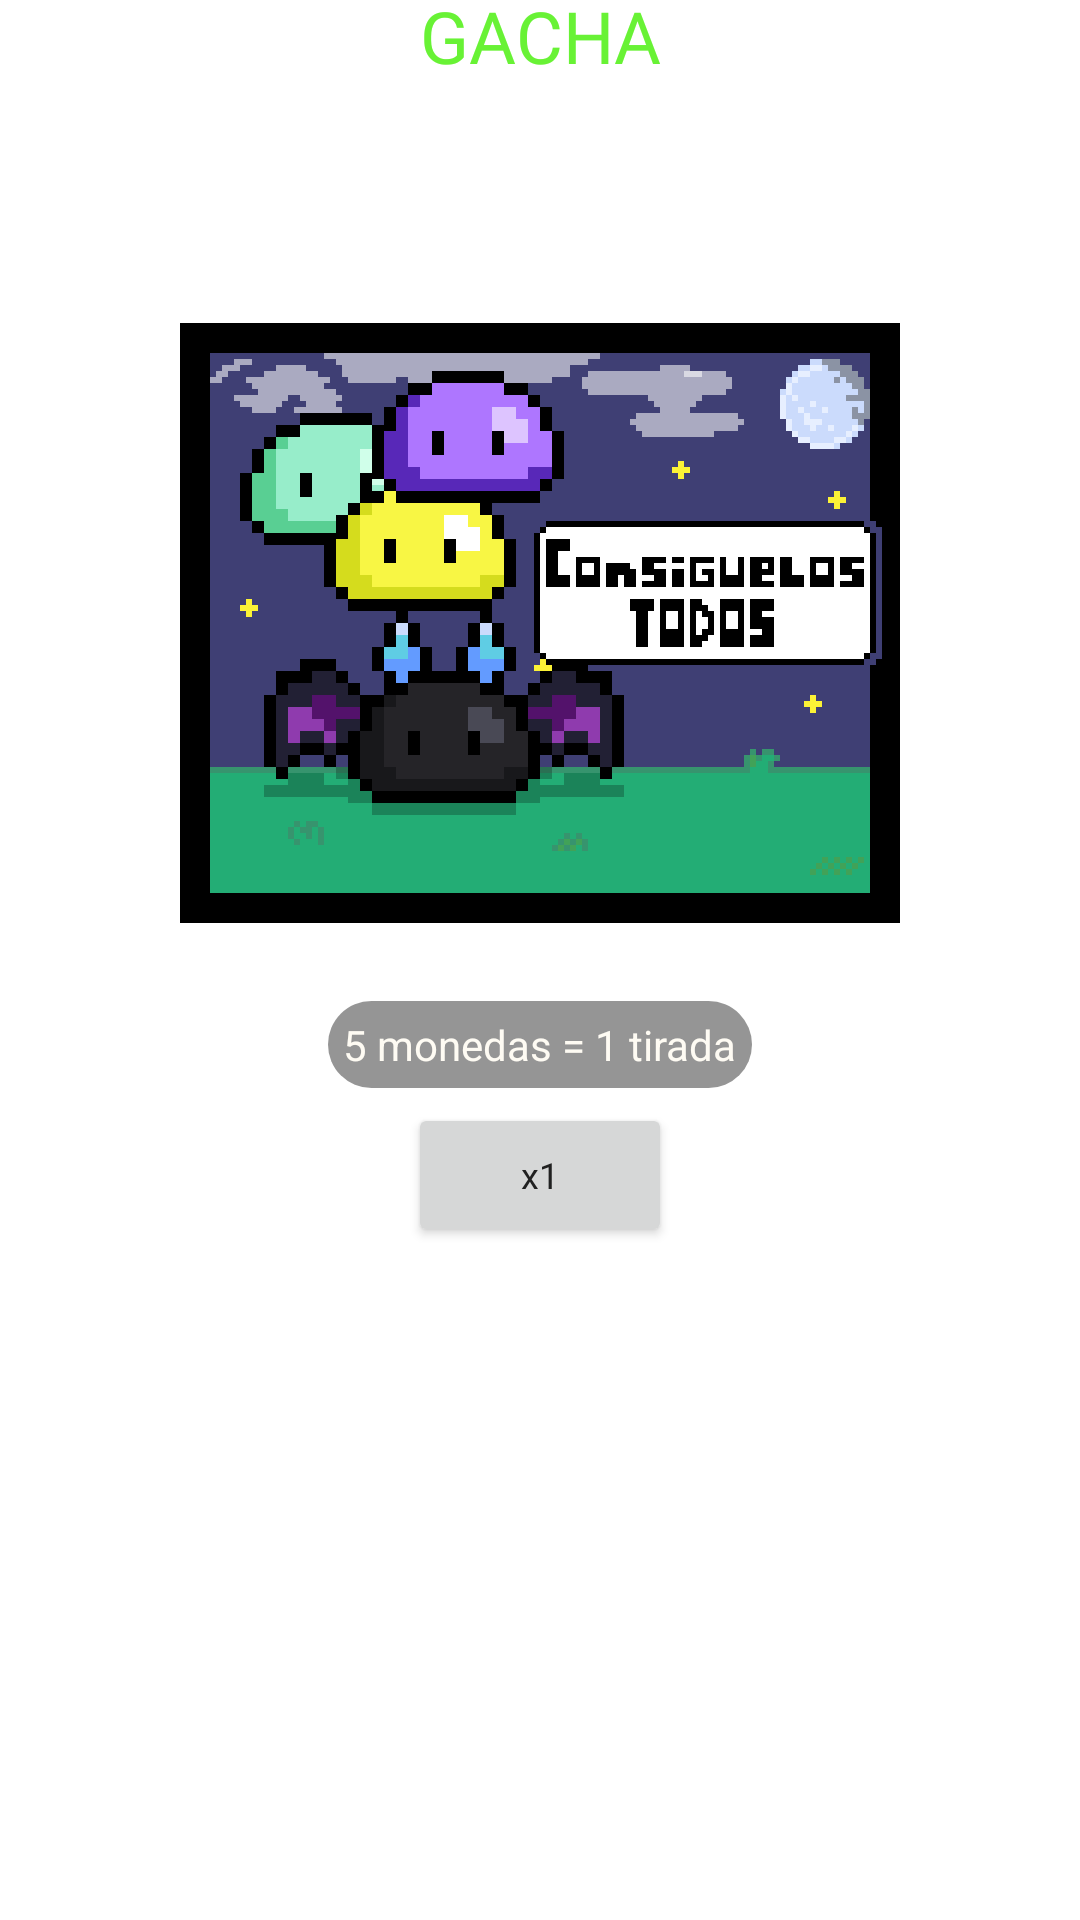

Android layout source for this screen:
<!-- AndroidManifest.xml: application theme Theme.PanchyLime -->
<!-- res/layout/fragment_gacha.xml -->
<?xml version="1.0" encoding="utf-8"?>
<androidx.constraintlayout.widget.ConstraintLayout xmlns:android="http://schemas.android.com/apk/res/android"
    xmlns:app="http://schemas.android.com/apk/res-auto"
    xmlns:tools="http://schemas.android.com/tools"
    android:layout_width="match_parent"
    android:layout_height="match_parent"
    tools:context=".fragments.GachaFragment">

    <TextView
        android:id="@+id/fragGacha_title"
        android:layout_width="match_parent"
        android:layout_height="wrap_content"
        android:layout_marginTop="-5dp"
        android:layout_marginBottom="21dp"
        android:fontFamily="@font/pixeled"
        android:text="@string/fragGacha_title"
        android:textAlignment="center"
        android:textColor="@color/nuclear_green"
        android:textSize="24sp"
        app:layout_constraintEnd_toEndOf="parent"
        app:layout_constraintStart_toStartOf="parent"
        app:layout_constraintTop_toTopOf="parent" />

    <ImageView
        android:id="@+id/imageView5"
        android:layout_width="240dp"
        android:layout_height="200dp"
        android:layout_marginTop="80dp"
        android:src="@drawable/gacha_bg"
        app:layout_constraintEnd_toEndOf="parent"
        app:layout_constraintStart_toStartOf="parent"
        app:layout_constraintTop_toBottomOf="@+id/fragGacha_title" />

    <Button
        android:id="@+id/gachaBtn"
        android:layout_width="wrap_content"
        android:layout_height="wrap_content"
        android:layout_marginTop="60dp"
        android:fontFamily="@font/pixeled"
        android:text="x1"
        android:textAppearance="@style/TextAppearance.AppCompat.Body1"
        android:textColor="@color/black_21"
        android:textSize="12sp"
        app:layout_constraintEnd_toEndOf="parent"
        app:layout_constraintStart_toStartOf="parent"
        app:layout_constraintTop_toBottomOf="@+id/imageView5"
        app:strokeColor="@color/black_21"
        app:strokeWidth="5dp" />

    <TextView
        android:id="@+id/textView5"
        android:layout_width="wrap_content"
        android:layout_height="wrap_content"
        android:layout_marginBottom="5dp"
        android:background="@drawable/view_shape"
        android:text="@string/gacha_note"
        android:textColor="@color/not_that_white"
        app:layout_constraintBottom_toTopOf="@+id/gachaBtn"
        app:layout_constraintEnd_toEndOf="parent"
        app:layout_constraintStart_toStartOf="parent" />
</androidx.constraintlayout.widget.ConstraintLayout>
<!-- resources referenced by this layout -->
<resources>
  <color name="black_21">#FF212121</color>
  <color name="not_that_white">#FFFEFBF3</color>
  <color name="nuclear_green">#FF68f235</color>
  <!-- drawable gacha_bg: png bitmap (drawable-v24, 10970 bytes) -->
  <!-- drawable view_shape (drawable) -->
  <?xml version="1.0" encoding="utf-8"?>
  <shape xmlns:android="http://schemas.android.com/apk/res/android" android:shape="rectangle">
      <solid android:color="@color/clear_black_21" />
      <padding
          android:bottom="5dp"
          android:left="5dp"
          android:right="5dp"
          android:top="5dp" />
      <corners android:radius="20dp"/>
  </shape>
  <string name="fragGacha_title">GACHA</string>
  <string name="gacha_note">5 monedas = 1 tirada</string>
  <style name="Theme.PanchyLime" parent="Theme.MaterialComponents.DayNight.NoActionBar">
          
          <item name="colorPrimary">@color/nuclear_green</item>
          <item name="colorPrimaryVariant">@color/darker_green</item>
          <item name="colorOnPrimary">@color/black_32</item>
          
          <item name="colorSecondary">@color/nuclear_green</item>
          <item name="colorSecondaryVariant">@color/darker_green</item>
          <item name="colorOnSecondary">@color/black_21</item>
          
          <item name="android:statusBarColor" tools:targetApi="l">?attr/colorPrimaryVariant</item>
          
          <item name="android:navigationBarColor">@color/black_21</item>
          <item name="android:windowNoTitle">true</item>
          <item name="android:windowFullscreen">true</item>
          <item name="windowActionBar">false</item>
          <item name="android:windowContentOverlay">@null</item>
          <item name="android:screenOrientation">portrait</item>
      </style>
  <color name="clear_black_21">#79212121</color>
  <color name="darker_green">#FF386d00</color>
  <color name="black_32">#FF323232</color>
</resources>
